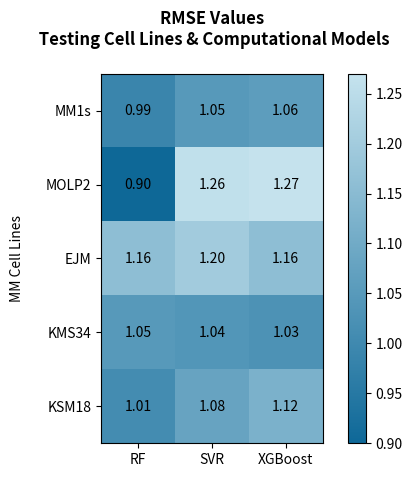

This chart was generated by the following Python code:
import numpy as np
import matplotlib.pyplot as plt
from matplotlib.colors import LinearSegmentedColormap

#colors = [(0.773, 0.890, 0.933),  (0.055, 0.408, 0.596)]# Lichtgroen naar middelgroen
colors = [(0.055, 0.408, 0.596), (0.773, 0.890, 0.933)]
cmap = LinearSegmentedColormap.from_list('custom_cmap', colors)


# Voorbeeldgegevens van een 5x6 tabel
#r2 = [[0.22, 0.24, 0.23],
 #      [0.08, 0.22, 0.21],
  #     [0.06, 0.08, 0.14],
   #     [0.19, 0.17, 0.19],
    #    [0.20, 0.27, 0.22]]

rmse = [[0.99, 1.05, 1.06],
        [0.90,1.26,1.27],
        [1.16,1.20,1.16],
        [1.05,1.04,1.03],
        [1.01,1.08,1.12]]

data=np.array(rmse)

y_labels = ['MM1s', 'MOLP2','EJM', 'KMS34', 'KSM18']
x_labels = ['RF', 'SVR', 'XGBoost']

# Maak een figuur en een subplot voor de heatmap
fig, ax = plt.subplots()

# Maak de heatmap met behulp van de imshow-functie
heatmap = ax.imshow(data, cmap=cmap)

# Voeg een kleurenbalk toe aan de rechterzijde van de heatmap
cbar = fig.colorbar(heatmap)

# Stel de labels in voor de assen
ax.set_xticks(np.arange(data.shape[1]))
ax.set_yticks(np.arange(data.shape[0]))

# Stel de labels in voor de tick-posities
ax.set_xticklabels(x_labels)
ax.set_yticklabels(y_labels)

# Draai de tick-labels op de x-as
plt.xticks(rotation=0)

# Voeg de waarden toe aan de heatmap
for i in range(data.shape[0]):
    for j in range(data.shape[1]):
        ax.text(j, i, f'{data[i, j]:.2f}', ha='center', va='center', color='black')

# Titel
ax.set_title('RMSE Values\n Testing Cell Lines & Computational Models\n',fontweight='bold')


ax.set_ylabel('MM Cell Lines\n ')
#ax.set_xlabel('Computational Models')

# Toon de plot
plt.show()
